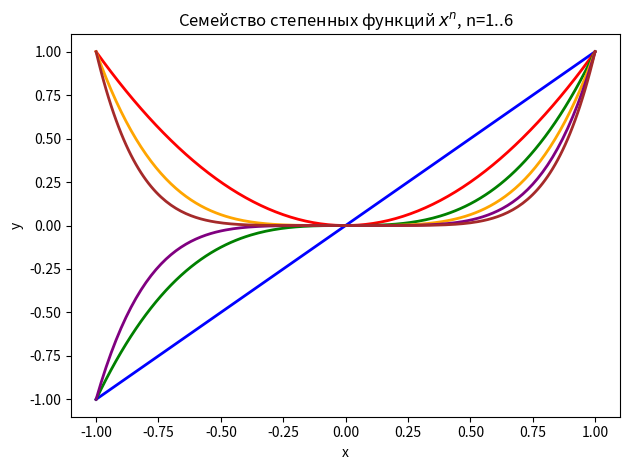

The script that saved this image:
from numpy import *
from matplotlib.pyplot import *

x = arange(-1, 1.01, 0.01)

colors = ['blue', 'red', 'green', 'orange', 'purple', 'brown']

for n in range(1, 7):
    y = x**n
    plot(x, y, color=colors[n-1], linewidth=2, label=f'$x^{n}$')

title('Семейство степенных функций $x^n$, n=1..6')
xlabel('x')
ylabel('y')

tight_layout()

show()